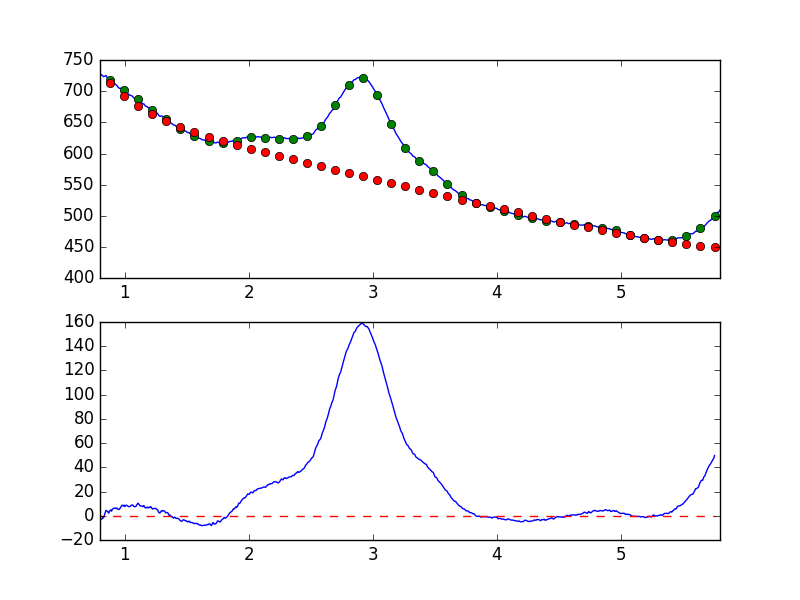

The file beside this chart, header and first rows:
7.681951752392544019e-01, -7.144722760398622086e+00
7.738631750302433776e-01, -6.855562591919238002e+00
7.795311748212323533e-01, -5.396339335019206374e+00
7.851991746122213289e-01, -4.660478679717357409e+00
7.908671744032103046e-01, -3.735681218375475510e+00
7.965351741941992803e-01, -2.332755453512277199e+00
8.022031739851883669e-01, -3.034641235302046880e+00
8.078711737761772316e-01, -3.027733003763387387e+00
8.135391735671662072e-01, -2.760937405946378931e+00
8.192071733581552939e-01, -1.701227495149851165e+00
8.248751731491442696e-01, -1.932397613736497988e+00
8.305431729401332452e-01, -1.207431557193444860e+00
8.362111727311222209e-01, 7.487020157109327556e-01
8.418791725221110855e-01, 2.656285911052009396e+00
8.475471723131001722e-01, 4.406318266936068540e+00
8.532151721040891479e-01, 4.067470561313939470e+00
8.588831718950781235e-01, 3.797403529948269352e+00
8.645511716860672102e-01, 3.085870193757727975e+00
8.702191714770560749e-01, 2.107193886162008312e+00
8.758871712680450505e-01, 3.622123721829666465e+00
8.815551710590340262e-01, 4.319631471680509094e+00
8.872231708500230019e-01, 4.863292940741530401e+00
8.928911706410120885e-01, 3.795996066570864969e+00
8.985591704320010642e-01, 5.163370027865425982e+00
9.042271702229900399e-01, 5.765987850979172435e+00
9.098951700139790155e-01, 6.072696488046744889e+00
9.155631698049678802e-01, 6.295873164641079711e+00
9.212311695959569668e-01, 5.961066493052499027e+00
9.268991693869459425e-01, 6.338637097291666578e+00
9.325671691779349182e-01, 5.932038863087086611e+00
9.382351689689240049e-01, 6.305699797260899686e+00
9.439031687599129805e-01, 5.440551812885814797e+00
9.495711685509018452e-01, 5.214438444127722505e+00
9.552391683418909318e-01, 5.160659768121945490e+00
9.609071681328797965e-01, 6.081925041690737999e+00
9.665751679238688832e-01, 6.997191080249990591e+00
9.722431677148579698e-01, 8.012084621091162262e+00
9.779111675058468345e-01, 8.770318339005484631e+00
9.835791672968358101e-01, 8.353349049408848259e+00
9.892471670878246748e-01, 7.978619895842484766e+00
9.949151668788137615e-01, 8.842028611691603146e+00
1.000583166669802848e+00, 7.652207751196783647e+00
1.006251166460791602e+00, 8.448087062178501583e+00
1.011919166251780799e+00, 8.696919492219649328e+00
1.017587166042769553e+00, 8.473440899058346076e+00
1.023255165833758751e+00, 8.019745538871916324e+00
1.028923165624747726e+00, 7.626328546742456638e+00
1.034591165415736702e+00, 7.536626952283882019e+00
1.040259165206725678e+00, 7.673765285110334844e+00
1.045927164997714431e+00, 7.805289461554025365e+00
1.051595164788703629e+00, 8.674758581541482272e+00
1.057263164579692605e+00, 8.833043756717984252e+00
1.062931164370681802e+00, 8.921226059666309993e+00
1.068599164161670556e+00, 8.043338223124806063e+00
1.074267163952659310e+00, 7.688727921238751151e+00
1.079935163743648507e+00, 7.287477691434901317e+00
1.085603163534637483e+00, 7.737199368014330503e+00
1.091271163325626681e+00, 7.859760156372090023e+00
1.096939163116615434e+00, 9.086402261903458566e+00
1.102607162907604632e+00, 9.824503143909851133e+00
1.108275162698593386e+00, 1.035955305466120535e+01
... 839 more rows
